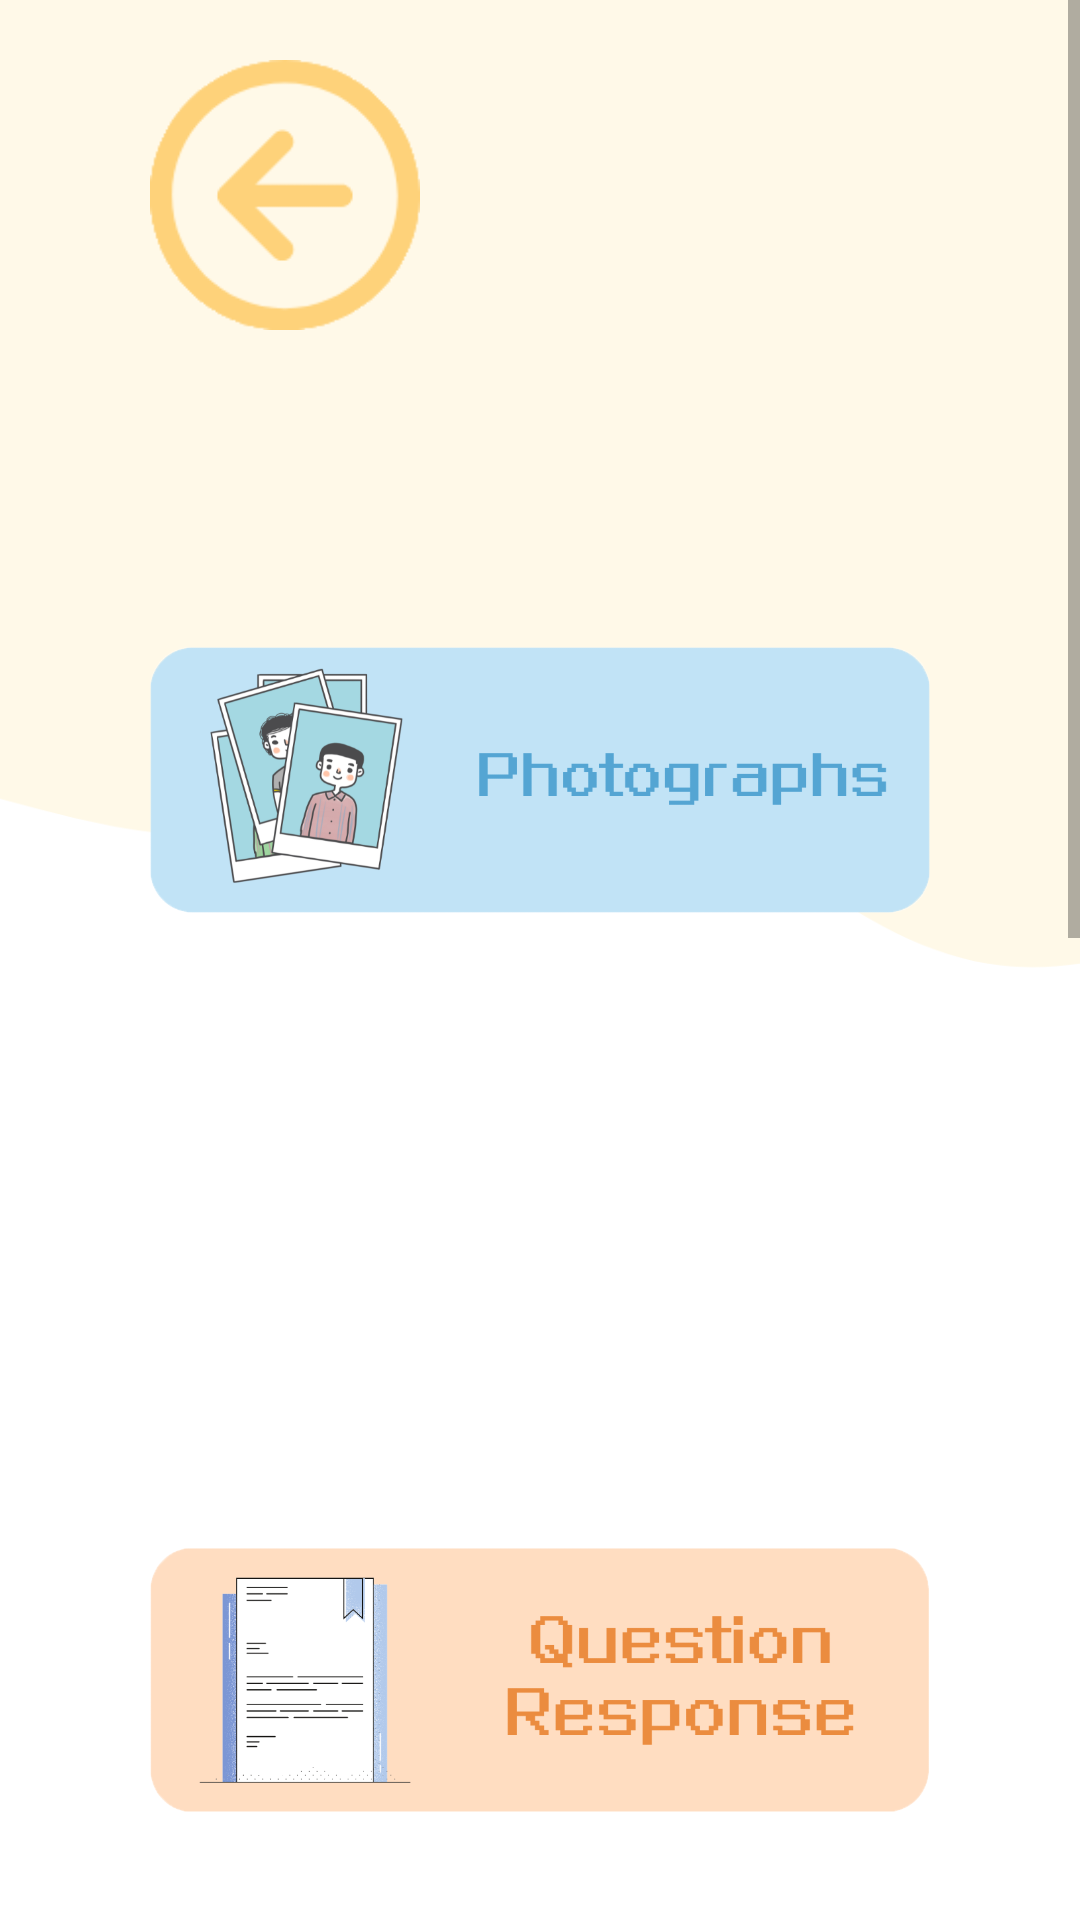

Reconstruct the res/layout file that produces this screen, plus the resources it refers to.
<!-- AndroidManifest.xml: fallback theme Theme.MaterialComponents.DayNight.NoActionBar -->
<!-- res/layout/activity_prac_type.xml -->
<?xml version="1.0" encoding="utf-8"?>
<androidx.constraintlayout.widget.ConstraintLayout xmlns:android="http://schemas.android.com/apk/res/android"
    xmlns:app="http://schemas.android.com/apk/res-auto"
    xmlns:tools="http://schemas.android.com/tools"
    android:layout_width="match_parent"
    android:layout_height="match_parent"
    android:background="@drawable/pra_background"
    tools:context=".prac_type">

    <ScrollView
        android:layout_width="match_parent"
        android:layout_height="match_parent" >

        <LinearLayout
            android:layout_width="match_parent"
            android:layout_height="wrap_content"
            android:layout_marginStart="50dp"
            android:layout_marginEnd="50dp"
            android:layout_marginTop="20dp"
            android:layout_marginBottom="50dp"
            android:orientation="vertical">


            <ImageButton
                android:id="@+id/re_button"
                android:layout_width="90dp"
                android:layout_height="90dp"
                android:scaleType="fitCenter"
                app:srcCompat="@drawable/re_button"
                android:background="@android:color/transparent"/>

            <ImageButton
                android:id="@+id/topic1"
                android:layout_width="match_parent"
                android:layout_height="300dp"
                android:scaleType="fitCenter"
                app:srcCompat="@drawable/topic1"
                android:background="@android:color/transparent"/>

            <ImageButton
                android:id="@+id/topic2"
                android:layout_width="match_parent"
                android:layout_height="300dp"
                android:scaleType="fitCenter"
                app:srcCompat="@drawable/topic2"
                android:background="@android:color/transparent"/>

            <ImageButton
                android:id="@+id/topic3"
                android:layout_width="match_parent"
                android:layout_height="300dp"
                android:scaleType="fitCenter"
                app:srcCompat="@drawable/topic3"
                android:background="@android:color/transparent"
                android:contentDescription="@null"
                />

            <ImageButton
                android:id="@+id/topic4"
                android:layout_width="match_parent"
                android:layout_height="300dp"
                android:scaleType="fitCenter"
                app:srcCompat="@drawable/topic4"
                android:background="@android:color/transparent"
                android:contentDescription="@null"
                />


        </LinearLayout>
    </ScrollView>

</androidx.constraintlayout.widget.ConstraintLayout>
<!-- resources referenced by this layout -->
<resources>
  <!-- drawable pra_background: png bitmap (drawable, 21136 bytes) -->
  <!-- drawable re_button: png bitmap (drawable, 6397 bytes) -->
  <!-- drawable topic1: png bitmap (drawable, 84658 bytes) -->
  <!-- drawable topic2: png bitmap (drawable, 37823 bytes) -->
  <!-- drawable topic3: png bitmap (drawable, 36831 bytes) -->
  <!-- drawable topic4: png bitmap (drawable, 134929 bytes) -->
</resources>
